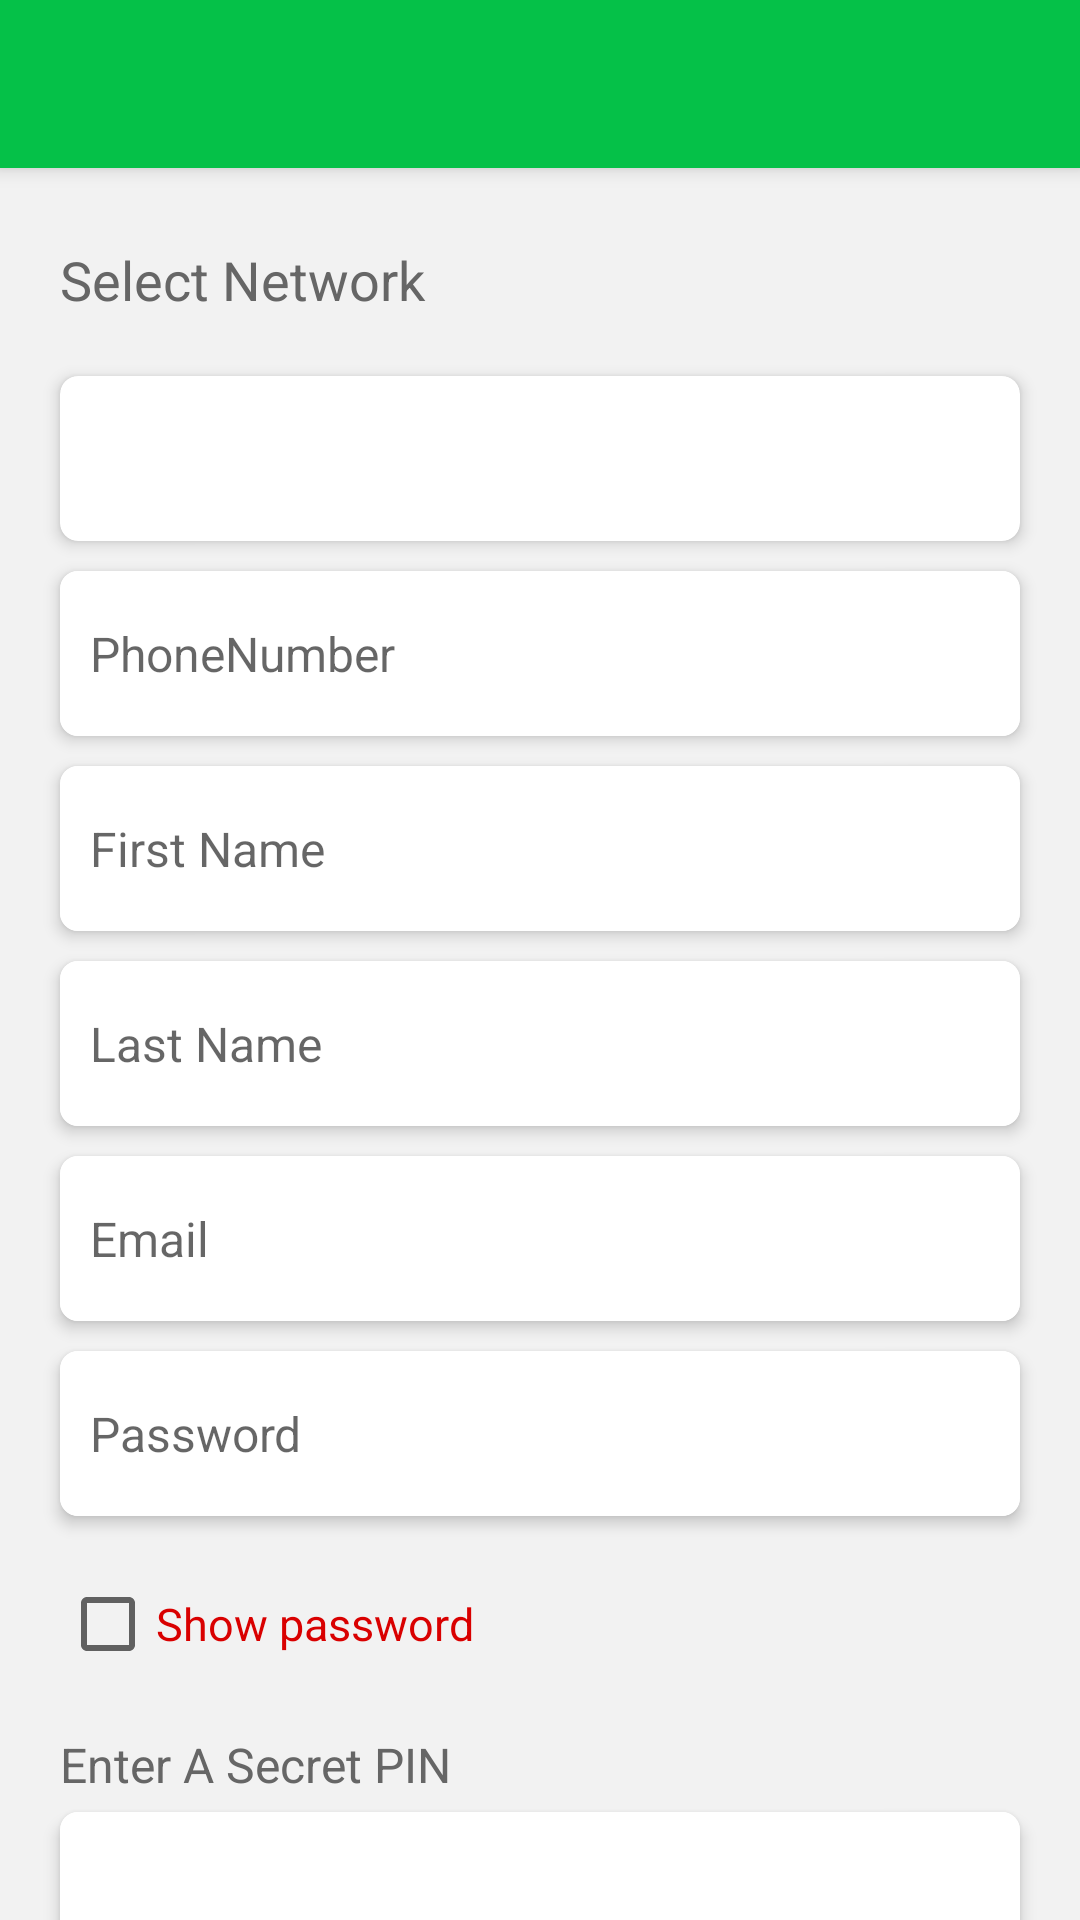

Produce the Android XML layout that renders to this screen, including the resource entries it uses.
<!-- AndroidManifest.xml: activity theme AppTheme -->
<!-- res/layout/activity_register.xml -->
<?xml version="1.0" encoding="utf-8"?>
<LinearLayout xmlns:android="http://schemas.android.com/apk/res/android"
	xmlns:tools="http://schemas.android.com/tools"
	android:layout_width="match_parent"
	android:layout_height="match_parent"
	xmlns:app="http://schemas.android.com/apk/res-auto"
	android:orientation="vertical"
	android:isScrollContainer="true"
	tools:ignore="RtlHardcoded">

	<include
		android:id="@+id/tool_bar"
		layout="@layout/tool_bar" />

	<ScrollView
		android:layout_width="match_parent"
		android:layout_height="match_parent"
		android:scrollbars="none"
		android:orientation="vertical">

		<FrameLayout
			android:layout_width="match_parent"
			android:layout_height="wrap_content"
			android:orientation="vertical">

			<LinearLayout
				android:layout_width="match_parent"
				android:layout_height="wrap_content"
				android:background="@color/light_grey_bg"
				android:orientation="vertical">

				<LinearLayout
					android:layout_width="match_parent"
					android:layout_height="wrap_content"
					android:orientation="vertical">

					<TextView
						android:layout_width="match_parent"
						android:layout_height="wrap_content"
						android:layout_marginTop="25dp"
						android:layout_marginBottom="20dp"
						android:layout_marginLeft="@dimen/general_margin"
						android:layout_marginRight="@dimen/general_margin"
						android:text="@string/select_netw"
						android:textColor="@color/gray_text"
						android:textSize="18sp"
						/>



					<androidx.cardview.widget.CardView
						android:id="@+id/home_network_spinner_card"
						android:layout_width="match_parent"
						android:layout_height="55dp"
						app:cardElevation="3dp"
						android:fadingEdgeLength="20dp"
						app:cardCornerRadius="6dp"
						android:background="@color/white"
						android:layout_marginLeft="20dp"
						android:layout_marginRight="20dp"
						android:layout_marginBottom="10dp">

						<Spinner
							android:id="@+id/spinNetwork"
							android:layout_width="match_parent"
							android:layout_height="match_parent"
							android:background="@drawable/new_spinner_bg"
							tools:ignore="InefficientWeight" />
					</androidx.cardview.widget.CardView>


					<androidx.cardview.widget.CardView
						android:layout_width="match_parent"
						android:layout_height="55dp"
						app:cardElevation="3dp"
						android:fadingEdgeLength="20dp"
						app:cardCornerRadius="6dp"
						android:layout_marginLeft="20dp"
						android:layout_marginRight="20dp"
						android:layout_marginBottom="10dp">

						<EditText
							android:id="@+id/txtPhon"
							android:layout_width="match_parent"
							android:layout_height="match_parent"
							android:hint="@string/phone_num"
							android:inputType="number"
							android:maxLength="11"
							android:background="@color/white"
							android:drawablePadding="10dp"
							android:paddingLeft="10dp"
							android:paddingRight="10dp"
							android:paddingStart="10dp"
							android:singleLine="true"
							android:textColor="@color/dart_blue"
							android:textSize="16sp" />
					</androidx.cardview.widget.CardView>

					<androidx.cardview.widget.CardView
						android:layout_width="match_parent"
						android:layout_height="55dp"
						app:cardElevation="3dp"
						android:fadingEdgeLength="20dp"
						app:cardCornerRadius="6dp"
						android:background="@color/white"
						android:layout_marginLeft="20dp"
						android:layout_marginRight="20dp"
						android:layout_marginBottom="10dp">

						<EditText
							android:id="@+id/txtFName"
							android:layout_width="match_parent"
							android:layout_height="55dp"
							android:layout_marginBottom="10dp"
							android:hint="@string/fname"
							android:inputType="text"
							android:maxLength="50"
							android:background="@color/white"
							android:drawablePadding="10dp"
							android:paddingLeft="10dp"
							android:paddingRight="10dp"
							android:paddingStart="10dp"
							android:singleLine="true"
							android:textColor="@color/dart_blue"
							android:textSize="16sp" />
					</androidx.cardview.widget.CardView>

					<androidx.cardview.widget.CardView
						android:layout_width="match_parent"
						android:layout_height="55dp"
						app:cardElevation="3dp"
						android:fadingEdgeLength="20dp"
						app:cardCornerRadius="6dp"
						android:background="@color/white"
						android:layout_marginLeft="20dp"
						android:layout_marginRight="20dp"
						android:layout_marginBottom="10dp">

						<EditText
							android:id="@+id/txtLName"
							android:layout_width="match_parent"
							android:layout_height="match_parent"
							android:hint="@string/lname"
							android:inputType="text"
							android:maxLength="50"
							android:background="@color/white"
							android:drawablePadding="10dp"
							android:paddingLeft="10dp"
							android:paddingRight="10dp"
							android:paddingStart="10dp"
							android:singleLine="true"
							android:textColor="@color/dart_blue"
							android:textSize="16sp" />
					</androidx.cardview.widget.CardView>

					<androidx.cardview.widget.CardView
						android:layout_width="match_parent"
						android:layout_height="55dp"
						app:cardElevation="3dp"
						android:fadingEdgeLength="20dp"
						app:cardCornerRadius="6dp"
						android:background="@color/white"
						android:layout_marginLeft="20dp"
						android:layout_marginRight="20dp"
						android:layout_marginBottom="10dp">

						<EditText
							android:id="@+id/txtEmail"
							android:layout_width="match_parent"
							android:layout_height="match_parent"
							android:hint="@string/email"
							android:inputType="textEmailAddress"
							android:maxLength="50"
							android:background="@color/white"
							android:drawablePadding="10dp"
							android:paddingLeft="10dp"
							android:paddingRight="10dp"
							android:paddingStart="10dp"
							android:singleLine="true"
							android:textColor="@color/dart_blue"
							android:textSize="16sp" />
					</androidx.cardview.widget.CardView>

					<androidx.cardview.widget.CardView
						android:layout_width="match_parent"
						android:layout_height="55dp"
						app:cardElevation="3dp"
						android:fadingEdgeLength="20dp"
						app:cardCornerRadius="6dp"
						android:background="@color/white"
						android:layout_marginLeft="20dp"
						android:layout_marginRight="20dp"
						android:layout_marginBottom="10dp">

						<EditText
							android:id="@+id/txtPassword"
							android:layout_width="match_parent"
							android:layout_height="match_parent"
							android:paddingLeft="10dp"
							android:paddingRight="10dp"
							android:paddingStart="10dp"
							android:background="@drawable/input_field_bg"
							android:maxLength="20"
							android:drawablePadding="10dp"
							android:hint="@string/password"
							android:inputType="textPassword"
							android:singleLine="true"
							android:textColor="@color/dart_blue"
							android:textSize="16sp" />
					</androidx.cardview.widget.CardView>




					<CheckBox
						android:id="@+id/chkPass"
						android:layout_width="wrap_content"
						android:layout_height="wrap_content"
						android:layout_marginBottom="@dimen/general_margin_small"
						android:layout_marginLeft="20dp"
						android:layout_marginRight="20dp"
						android:textColor="@color/red_color"
						android:textSize="15sp"
						android:layout_marginTop="@dimen/general_margin_small"
						android:text="@string/show_password" />

					<TextView
						android:layout_width="wrap_content"
						android:layout_height="wrap_content"
						android:layout_marginTop="10dp"
						android:layout_marginBottom="5dp"
						android:layout_marginLeft="20dp"
						android:layout_marginRight="20dp"
						android:text="@string/enter_secret_pin"
						android:textColor="@color/gray_text"
						android:textSize="16sp" />

					<androidx.cardview.widget.CardView
						android:layout_width="match_parent"
						android:layout_height="55dp"
						app:cardElevation="3dp"
						android:fadingEdgeLength="20dp"
						app:cardCornerRadius="6dp"
						android:background="@color/white"
						android:layout_marginLeft="20dp"
						android:layout_marginRight="20dp"
						android:layout_marginBottom="10dp">

						<EditText
							android:id="@+id/txtPin"
							android:layout_width="match_parent"
							android:layout_height="match_parent"
							android:background="@color/white"
							android:inputType="numberPassword"
							android:gravity="center"
							android:maxLength="4"
							android:textScaleX="1.2"
							android:singleLine="true"
							android:textColor="@color/dart_blue"
							android:textSize="25sp" />

					</androidx.cardview.widget.CardView>

					<TextView
						android:layout_width="wrap_content"
						android:layout_height="wrap_content"
						android:text="@string/confirm_pin"
						android:layout_marginBottom="5dp"
						android:layout_marginLeft="20dp"
						android:layout_marginRight="20dp"
						android:textColor="@color/gray_text"
						android:textSize="16sp" />

					<androidx.cardview.widget.CardView
						android:layout_width="match_parent"
						android:layout_height="55dp"
						app:cardElevation="3dp"
						android:fadingEdgeLength="20dp"
						app:cardCornerRadius="6dp"
						android:background="@color/white"
						android:layout_marginLeft="20dp"
						android:layout_marginRight="20dp"
						android:layout_marginBottom="10dp">

						<EditText
							android:id="@+id/txtConfirmPin"
							android:layout_width="match_parent"
							android:layout_height="match_parent"
							android:background="@drawable/input_field_bg"
							android:inputType="numberPassword"
							android:gravity="center"
							android:maxLength="4"
							android:textScaleX="1.2"
							android:singleLine="true"
							android:textColor="@color/dart_blue"
							android:textSize="25sp" />
					</androidx.cardview.widget.CardView>
				</LinearLayout>

				<Button
					android:id="@+id/home_recharge_btn_top"
					android:layout_width="match_parent"
					android:layout_height="55dp"
					android:layout_margin="20dp"
					android:background="@drawable/green_btn_bg"
					android:text="@string/register_caps"
					android:textColor="#ffffff"
					android:textSize="17sp" />
			</LinearLayout>

			<RelativeLayout
				android:id="@+id/layProgress"
				android:layout_width="match_parent"
				android:layout_height="match_parent"
				android:visibility="gone"
				android:background="#A5000000"
				android:orientation="vertical">

				<ProgressBar
					android:id="@+id/progressBar"
					android:indeterminate="true"
					android:layout_width="72dp"
					android:layout_height="72dp"
					android:layout_centerInParent="true" />
			</RelativeLayout>
		</FrameLayout>
	</ScrollView>
</LinearLayout>
<!-- res/layout/tool_bar.xml (included above) -->
<?xml version="1.0" encoding="utf-8"?>
<androidx.appcompat.widget.Toolbar
    xmlns:android="http://schemas.android.com/apk/res/android"
    xmlns:tools="http://schemas.android.com/tools"
    xmlns:app="http://schemas.android.com/apk/res-auto"
    android:layout_width="match_parent"
    android:layout_height="wrap_content"
    android:background="@color/ColorPrimary"
    android:theme="@style/ThemeOverlay.AppCompat.Dark"
    app:popupTheme="@style/Dark.Overlay.LightPopup"
    android:elevation="4dp"
    tools:ignore="UnusedAttribute" >

    <TextView
        android:layout_width="wrap_content"
        android:layout_height="wrap_content"
        android:textColor="@android:color/white"
        android:textSize="20sp"
        android:textStyle="bold"
        android:layout_gravity="center"
        android:id="@+id/toolbar_title" />

</androidx.appcompat.widget.Toolbar>
<!-- resources referenced by this layout -->
<resources>
  <color name="ColorPrimary">#05C148</color>
  <color name="dart_blue">#191B66</color>
  <color name="gray_text">#666666</color>
  <color name="light_grey_bg">#F2F2F2</color>
  <color name="red_color">#d90000</color>
  <color name="white">#FFFFFF</color>
  <dimen name="general_margin">20dp</dimen>
  <dimen name="general_margin_small">10dp</dimen>
  <!-- drawable green_btn_bg (drawable) -->
  <?xml version="1.0" encoding="utf-8"?>
  <shape xmlns:android="http://schemas.android.com/apk/res/android"
      android:shape="rectangle">
      <corners
          android:radius="5dp"/>
  
      <solid android:color="@color/primary_green"/>
  
      <padding
          android:bottom="10dp"
          android:top="10dp"/>
  
  </shape>
  <!-- drawable input_field_bg (drawable) -->
  <?xml version="1.0" encoding="utf-8"?>
  <shape xmlns:android="http://schemas.android.com/apk/res/android"
  android:shape="rectangle">
  <corners
      android:radius="5dp"/>
  
  <solid android:color="@android:color/white"/>
  
  </shape>
  <!-- drawable new_spinner_bg (drawable) -->
  <?xml version="1.0" encoding="utf-8"?>
  <layer-list xmlns:android="http://schemas.android.com/apk/res/android" >
      <item>
          <shape>
              <solid android:color="#ffffff"/>
              <corners android:radius="3dp" />
          </shape>
      </item>
  
      <item>
          <bitmap
              android:layout_width="wrap_content"
              android:layout_height="wrap_content"
              android:gravity="right"
              android:src="@drawable/baseline_arrow_drop_down_black_18dp" />
      </item>
  </layer-list>
  <string name="confirm_pin">"Confirm PIN"</string>
  <string name="email">Email</string>
  <string name="enter_secret_pin">"Enter A Secret PIN"</string>
  <string name="fname">"First Name"</string>
  <string name="lname">"Last Name"</string>
  <string name="password">Password</string>
  <string name="phone_num">"PhoneNumber"</string>
  <string name="register_caps">REGISTER</string>
  <string name="select_netw">"Select Network"</string>
  <string name="show_password">"Show password"</string>
  <style name="Dark.Overlay.LightPopup" parent="ThemeOverlay.AppCompat.Light">
  	    <item name="android:background">@color/material_grey_200</item>
  	</style>
  <style name="AppTheme" parent="AppBaseTheme">
          
          <item name="colorAccent">@color/colorAccent</item>
          
          <item name="android:textAllCaps">false</item>
      </style>
  <color name="primary_green">#05C148</color>
  <color name="material_grey_200">#f2f2f2</color>
  <style name="AppBaseTheme" parent="Theme.AppCompat.Light.NoActionBar">
          
      </style>
  <color name="colorAccent">#2972B3</color>
</resources>
